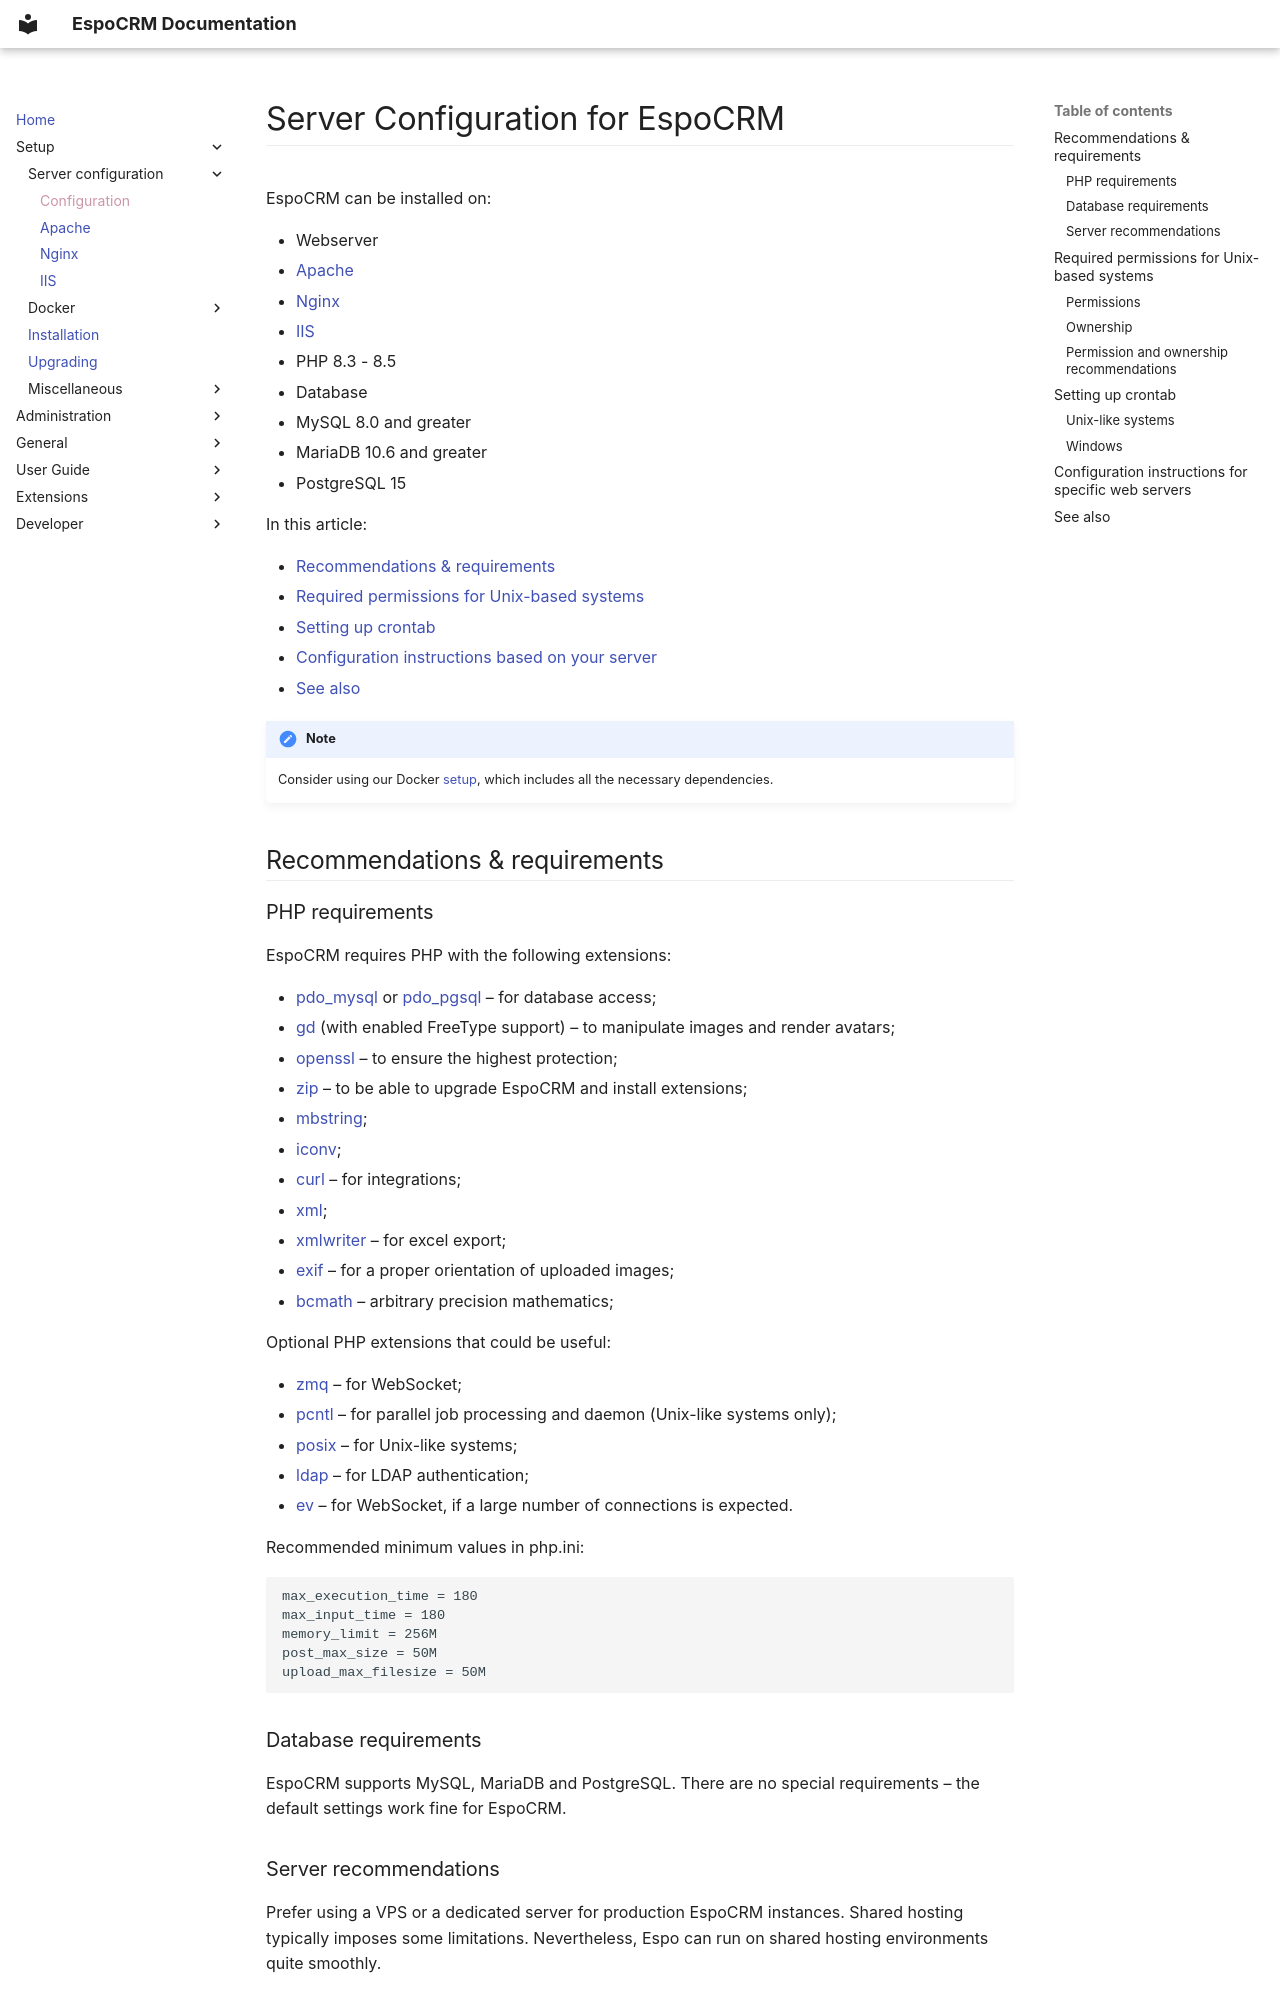

repository: espocrm/documentation · page: administration/server-configuration/index.html · generator: mkdocs

---
search:
  boost: 2
---

# Server Configuration for EspoCRM

EspoCRM can be installed on:

* Webserver
  * [Apache](apache-server-configuration.md)
  * [Nginx](nginx-server-configuration.md)
  * [IIS](iis-server-configuration.md)
* PHP 8.3 - 8.5
* Database
  * MySQL 8.0 and greater
  * MariaDB 10.6 and greater
  * PostgreSQL 15
 
In this article:

* [Recommendations & requirements](#recommendations-requirements)
* [Required permissions for Unix-based systems](#required-permissions-for-unix-based-systems)
* [Setting up crontab](#setting-up-crontab)
* [Configuration instructions based on your server](#configuration-instructions-for-specific-web-servers)
* [See also](#see-also)

!!! note

    Consider using our Docker [setup](docker/installation.md), which includes all the necessary dependencies.


## Recommendations & requirements

### PHP requirements

EspoCRM requires PHP with the following extensions:

* [pdo_mysql](https://www.php.net/manual/en/ref.pdo-mysql.php) or [pdo_pgsql](https://www.php.net/manual/en/ref.pdo-pgsql.php)  – for database access;
* [gd](https://php.net/manual/en/book.image.php) (with enabled FreeType support) – to manipulate images and render avatars;
* [openssl](https://php.net/manual/en/book.openssl.php) – to ensure the highest protection;
* [zip](https://php.net/manual/en/book.zip.php) – to be able to upgrade EspoCRM and install extensions;
* [mbstring](https://php.net/manual/en/book.mbstring.php);
* [iconv](https://php.net/manual/en/book.iconv.php);
* [curl](https://php.net/manual/en/book.curl.php) – for integrations;
* [xml](https://php.net/manual/en/book.xml.php);
* [xmlwriter](http://php.net/manual/en/book.xmlwriter.php) – for excel export;
* [exif](https://php.net/manual/en/book.exif.php) – for a proper orientation of uploaded images;
* [bcmath](https://www.php.net/manual/en/book.bc.php) – arbitrary precision mathematics;

Optional PHP extensions that could be useful:

* [zmq](http://php.net/manual/en/book.zmq.php) – for WebSocket;
* [pcntl](http://php.net/manual/en/book.pcntl.php) – for parallel job processing and daemon (Unix-like systems only);
* [posix](http://php.net/manual/en/book.posix.php) – for Unix-like systems;
* [ldap](http://php.net/manual/en/book.ldap.php) – for LDAP authentication;
* [ev](https://www.php.net/manual/en/book.ev.php) – for WebSocket, if a large number of connections is expected.

Recommended minimum values in php.ini:

```
max_execution_time = 180
max_input_time = 180
memory_limit = 256M
post_max_size = 50M
upload_max_filesize = 50M
```

### Database requirements

EspoCRM supports MySQL,  MariaDB and PostgreSQL. There are no special requirements – the default settings work fine for EspoCRM.
